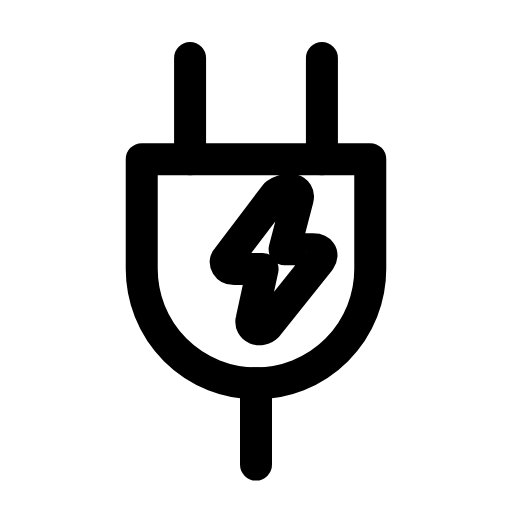
t = 0.00 s
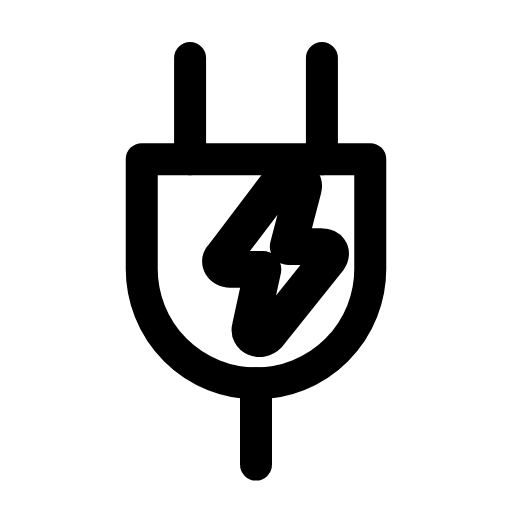
t = 0.25 s
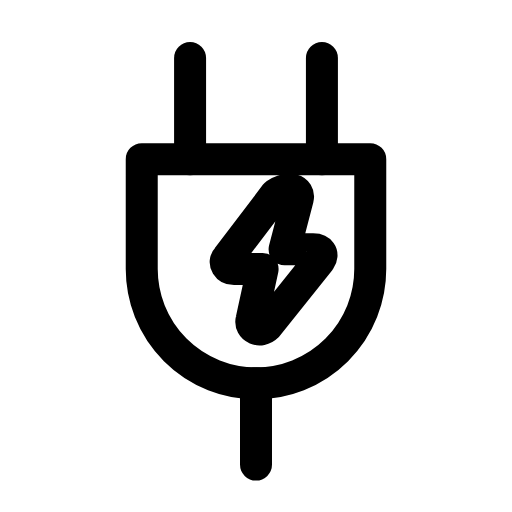
t = 0.50 s
t = 0.73 s: frame unchanged from t = 0.00 s, image omitted
t = 0.99 s: frame unchanged from t = 0.00 s, image omitted
t = 1.25 s: frame unchanged from t = 0.00 s, image omitted

The animated SVG that drew these frames (rendered in a browser with its animation timeline set to each time). Animation: 1 SMIL element (animateTransform=1); one cycle of 1.50 s, repeats indefinitely.

<svg xmlns="http://www.w3.org/2000/svg" width="24" height="24" viewBox="0 0 24 24" fill="none"><g transform="translate(-0.36 -0.367) scale(1.03)"><line stroke="currentColor" stroke-width="1.456" stroke-linecap="round" stroke-linejoin="round" fill="none" x1="9" y1="3" x2="9" y2="7.6"></line><line stroke="currentColor" stroke-width="1.456" stroke-linecap="round" stroke-linejoin="round" fill="none" x1="15" y1="3" x2="15" y2="7.6"></line><path stroke="currentColor" stroke-width="1.456" stroke-linecap="round" stroke-linejoin="round" fill="none" d="M6.8 7.6L17.2 7.6L17.2 12.6A5.2 5.2 0 0 1 6.8 12.6L6.8 7.6Z"></path><line stroke="currentColor" stroke-width="1.456" stroke-linecap="round" stroke-linejoin="round" fill="none" x1="12" y1="17.8" x2="12" y2="21.5"></line><g transform="translate(12.2 12.5)"><g><animateTransform attributeName="transform" type="scale" values="1;1;1.18;1;1;1;1;1.18;1;1;1" keyTimes="0;0.135;0.2475;0.36;0.45;0.6;0.66;0.735;0.81;0.9;1" dur="1.5s" repeatCount="indefinite" calcMode="spline" keySplines="0.16 1 0.3 1;0.16 1 0.3 1;0.16 1 0.3 1;0.16 1 0.3 1;0.16 1 0.3 1;0.16 1 0.3 1;0.16 1 0.3 1;0.16 1 0.3 1;0.16 1 0.3 1;0.16 1 0.3 1"/><g transform="translate(-12.2 -12.5)"><g><path stroke="currentColor" stroke-width="1.456" stroke-linecap="round" stroke-linejoin="round" fill="none" d="M12.9 9.2L10.7 12.1C10.5 12.3 10.7 12.6 11 12.6L12.3 12.6L11.8 14.9C11.7 15.3 12.2 15.5 12.5 15.2L14.9 12.2C15.1 11.9 14.9 11.7 14.6 11.7L13.3 11.7L13.9 9.4C14 9 13.5 8.8 12.9 9.2Z"></path></g></g></g></g></g></svg>
